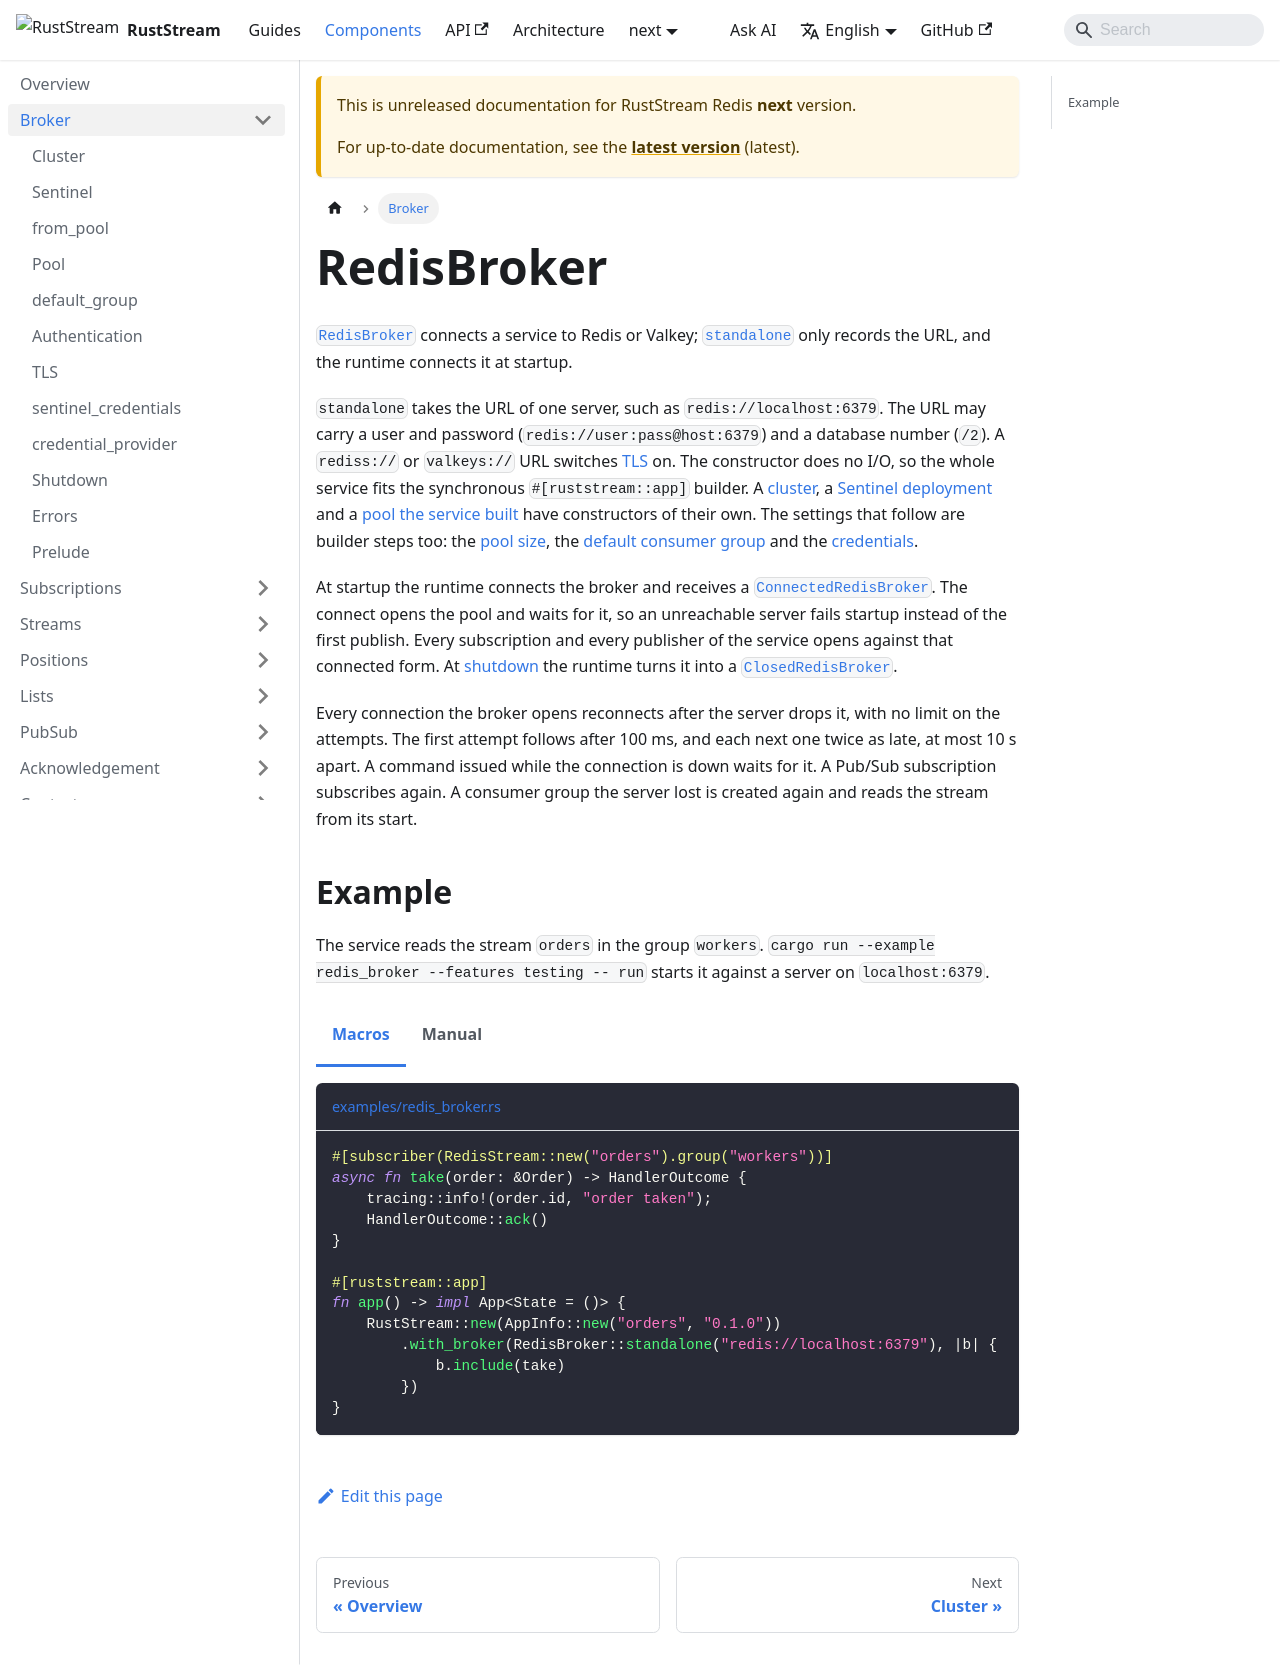

repository: powersemmi/ruststream-fred · page: next/components/broker/index.html · generator: mkdocs

---
title: RedisBroker
description: "RedisBroker connects a service to Redis or Valkey; standalone only records the URL, and the runtime connects it at startup."
---

import Tabs from '@theme/Tabs';
import TabItem from '@theme/TabItem';

# RedisBroker

[`RedisBroker`](api:ruststream_fred::RedisBroker) connects a service to Redis or Valkey; [`standalone`](api:ruststream_fred::RedisBroker::standalone) only records the URL, and the runtime connects it at startup.

`standalone` takes the URL of one server, such as `redis://localhost:6379`.
The URL may carry a user and password (`redis://user:pass@host:6379`) and a database number (`/2`).
A `rediss://` or `valkeys://` URL switches [TLS](./tls.md) on.
The constructor does no I/O, so the whole service fits the synchronous `#[ruststream::app]` builder.
A [cluster](./cluster.md), a [Sentinel deployment](./sentinel.md) and a [pool the service built](./from-pool.md) have constructors of their own.
The settings that follow are builder steps too: the [pool size](./pool.md), the [default consumer group](./default-group.md) and the [credentials](./authentication.md).

At startup the runtime connects the broker and receives a [`ConnectedRedisBroker`](api:ruststream_fred::ConnectedRedisBroker).
The connect opens the pool and waits for it, so an unreachable server fails startup instead of the first publish.
Every subscription and every publisher of the service opens against that connected form.
At [shutdown](./shutdown.md) the runtime turns it into a [`ClosedRedisBroker`](api:ruststream_fred::ClosedRedisBroker).

Every connection the broker opens reconnects after the server drops it, with no limit on the attempts.
The first attempt follows after 100 ms, and each next one twice as late, at most 10 s apart.
A command issued while the connection is down waits for it.
A Pub/Sub subscription subscribes again.
A consumer group the server lost is created again and reads the stream from its start.

## Example

The service reads the stream `orders` in the group `workers`.
`cargo run --example redis_broker --features testing -- run` starts it against a server on `localhost:6379`.

<Tabs groupId="api">
<TabItem value="macros" label="Macros">

```rust reference="examples/redis_broker.rs#app"
```

</TabItem>
<TabItem value="manual" label="Manual">

```rust reference="examples/manual/redis_broker.rs#app"
```

</TabItem>
</Tabs>
